Image classification data set "split" (dalayne95/harmful-algal-bloom-detection on GitHub). Class labels (2): algae, not algae.

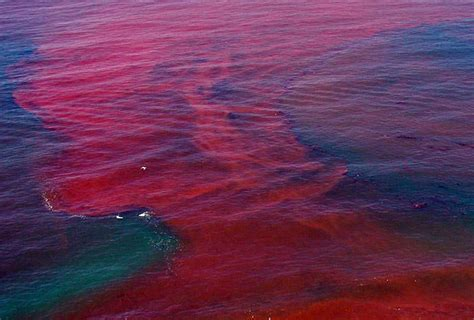
Label: algae

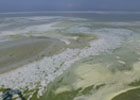
Label: algae

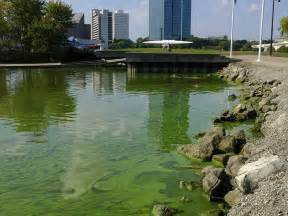
Label: algae

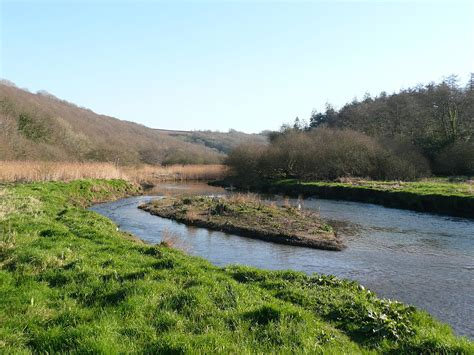
Label: not algae

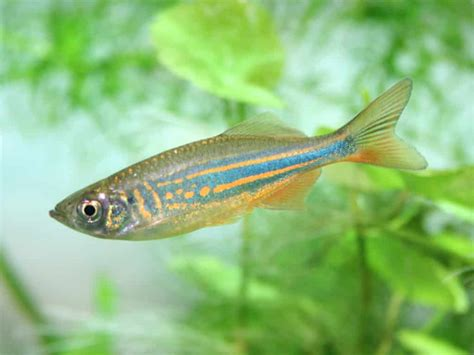
Label: not algae

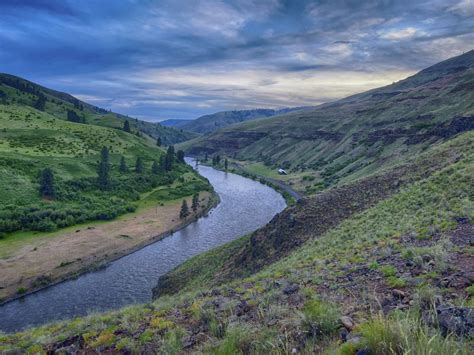
Label: not algae
